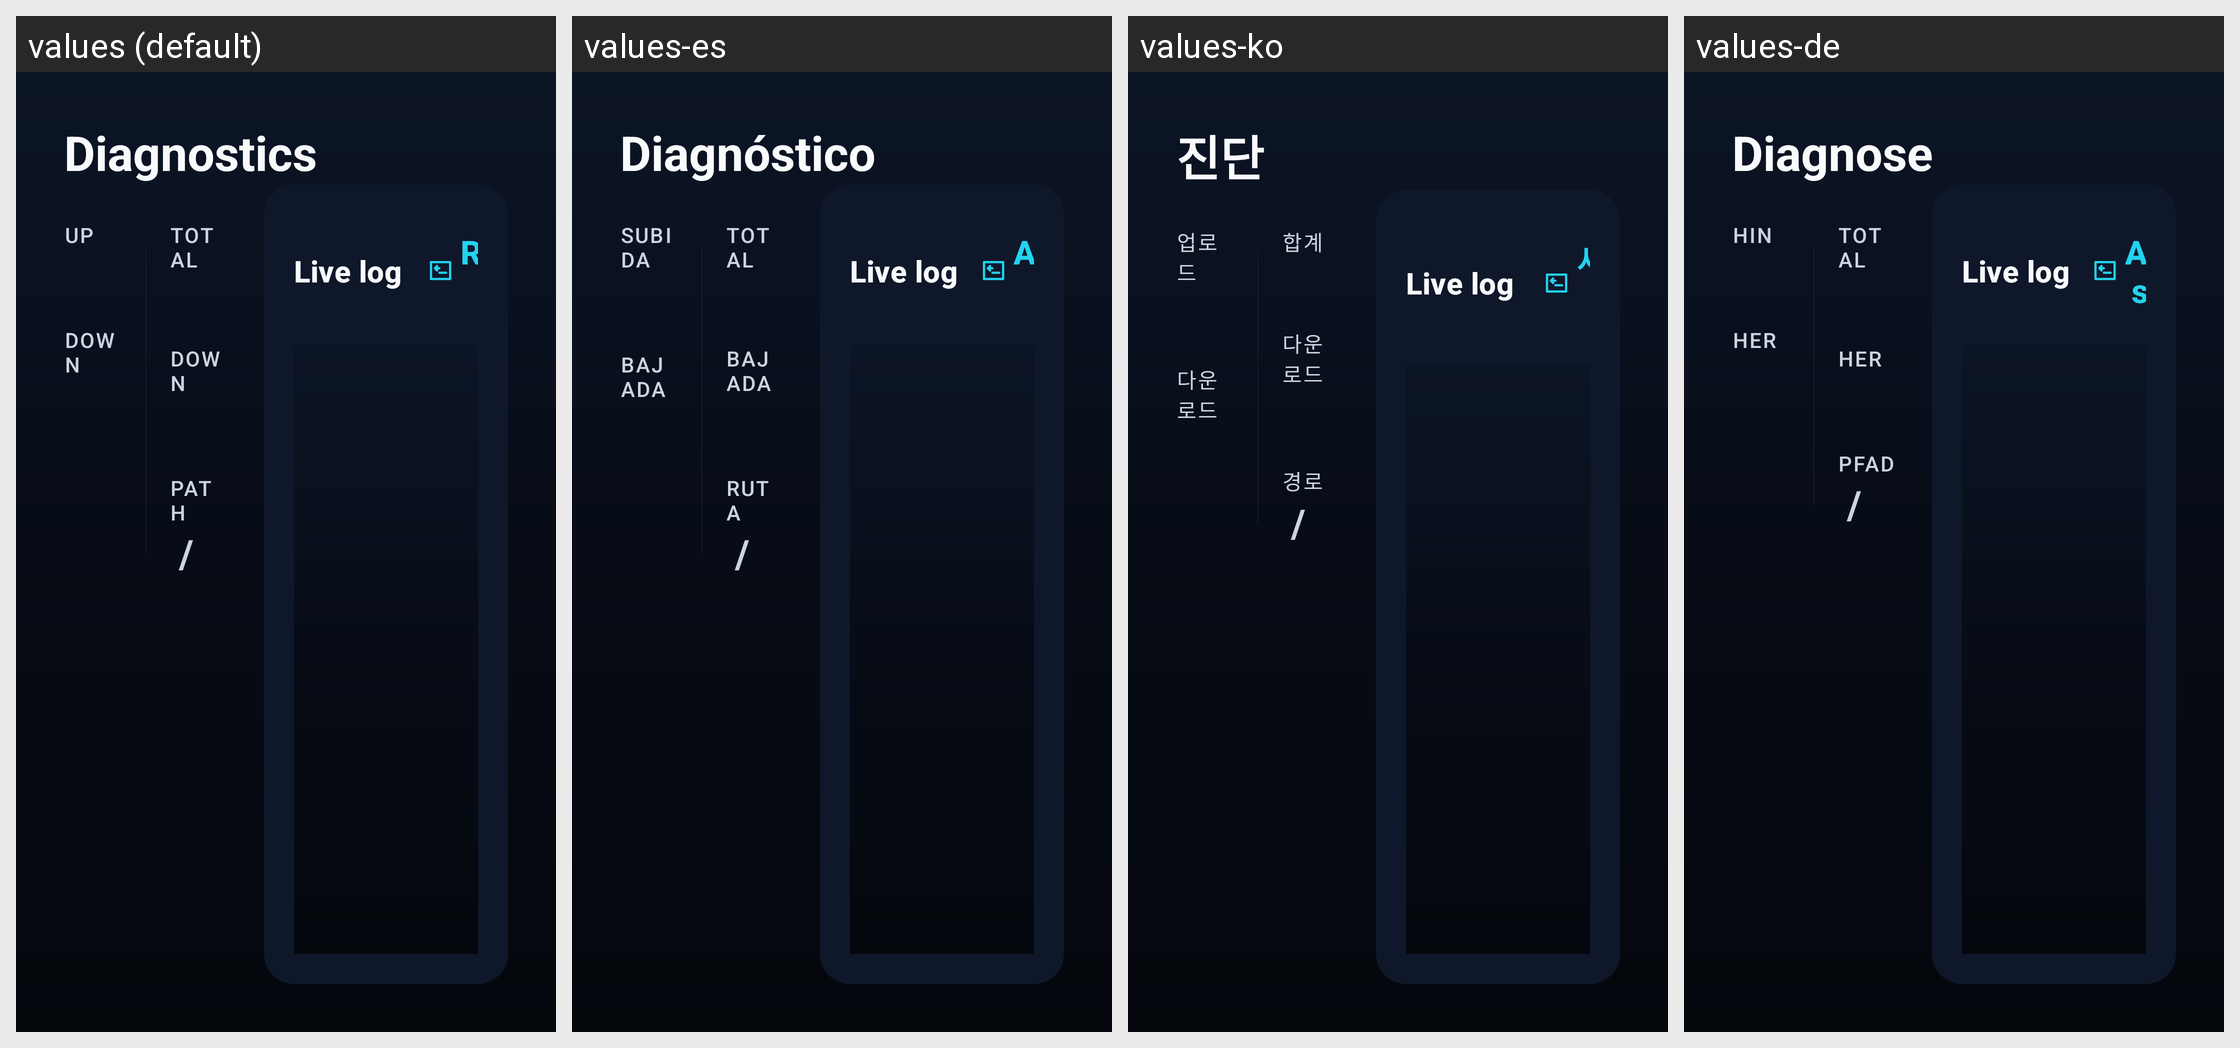

Locale-by-locale string values for the Android screen shown in this grid:
Android screen res/layout/fragment_tv_diagnostics.xml rendered under 4 locales, left to right: values (default), values-es, values-ko, values-de. Device: Nexus 5 (rendered at 1080×1920; each locale shown at half size, 540×960, under a caption strip naming it); theme Theme.P2ptap.Tv.
Other locales in the repository, not shown: values-fr, values-ja, values-ru, values-zh, values-zh-rCN, values-zh-rHK, values-zh-rTW.
Strings drawn on this screen, with the default value and each locale's value (text and hints the layout hard-codes, and strings that could not be matched under every locale, appear in the picture but are not listed):

tv_screen_diagnostics
  values: Diagnostics
  values-es: Diagnóstico
  values-ko: 진단
  values-de: Diagnose

tv_speed_tx_label
  values: UP
  values-es: SUBIDA
  values-ko: 업로드
  values-de: HIN

tv_speed_rx_label
  values: DOWN
  values-es: BAJADA
  values-ko: 다운로드
  values-de: HER

tv_total_label
  values: TOTAL
  values-es: TOTAL
  values-ko: 합계
  values-de: TOTAL

tv_peer_path
  values: Path
  values-es: Ruta
  values-ko: 경로
  values-de: Pfad

tv_diag_refresh
  values: Refresh
  values-es: Actualizar
  values-ko: 새로고침
  values-de: Aktualisieren
